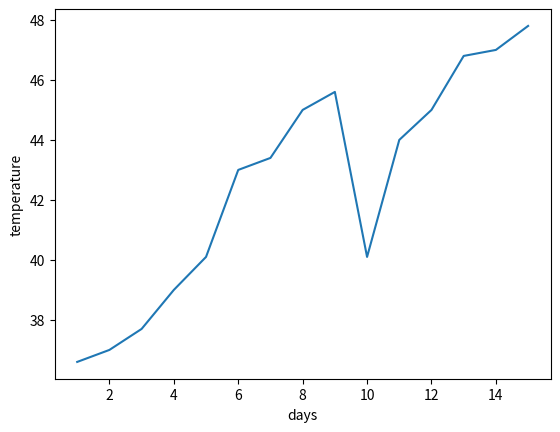

Here is the Python script that generated this plot:
import seaborn as sb
import pandas as pd
import numpy as np
import matplotlib.pyplot as plt

days = [1,2,3,4,5,6,7,8,9,10,11,12,13,14,15]
temperature = [36.6, 37, 37.7,39,40.1,43,43.4,45,45.6,40.1,44,45,46.8,47,47.8]

temp_data = pd.DataFrame({"days":days,"temperature":temperature})

sb.lineplot(x="days", y="temperature", data=temp_data)
plt.show()